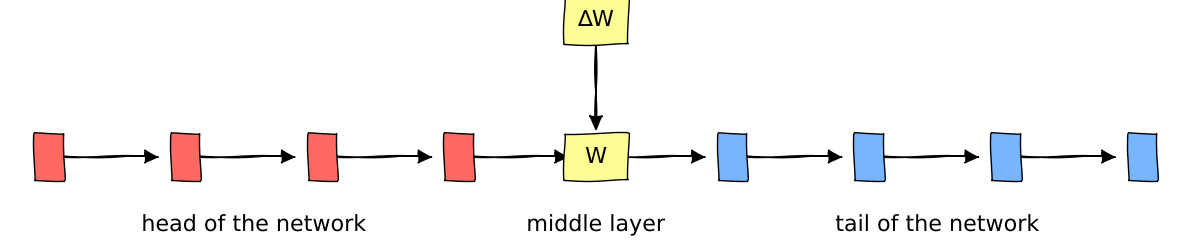

The matplotlib source for this figure:
import matplotlib.pyplot as plt

# Enable xkcd style
plt.xkcd()

# Number of layers in the neural network
L = 9
mid_layer = 4
layers = [' W ' if i == mid_layer else r"$\quad$" for i in range(L)]

# Plot the layers horizontally with arrows and separate block for Delta W closer
fig, ax = plt.subplots(figsize=(12, 2.75))
fig.patch.set_alpha(0)  # Make the background transparent

# Create blocks for each layer and add arrows
for i, layer in enumerate(layers):
    if i < mid_layer:
        facecolor = '#FF6961'
    elif i == mid_layer:
        facecolor = '#FDFD96'
    else:
        facecolor = '#77B5FE'

    with plt.style.context({'path.effects': []}):
        ax.text(i-0.1, 0.5, layer, ha='center', va='center', fontsize=16, 
            bbox=dict(facecolor=facecolor, edgecolor='black', pad=10.0))
    if i < L - 1:
        ax.arrow(i, 0.5, 0.6, 0, head_width=0.1, head_length=0.1, fc='black', ec='black')

# Highlight the middle layer with an update in a separate block above, closer

with plt.style.context({'path.effects': []}):
    ax.text(mid_layer-0.1, 1.5, '∆W', ha='center', va='center', fontsize=16, 
        bbox=dict(facecolor='#FDFD96', edgecolor='black', pad=10.0))
ax.arrow(mid_layer-0.1, 1.5, 0, -0.70, head_width=0.1, head_length=0.1, fc='black', ec='black')

ax.text(1.5-0.1, 0, "head of the network", ha='center', va='center', fontsize=16)
ax.text(6.5-0.1, 0, "tail of the network", ha='center', va='center', fontsize=16)
ax.text(4-0.1, 0,   "middle layer", ha='center', va='center', fontsize=16)

# Show the plot
ax.axis('off')
ax.set_aspect('equal')
plt.tight_layout()
plt.show()
